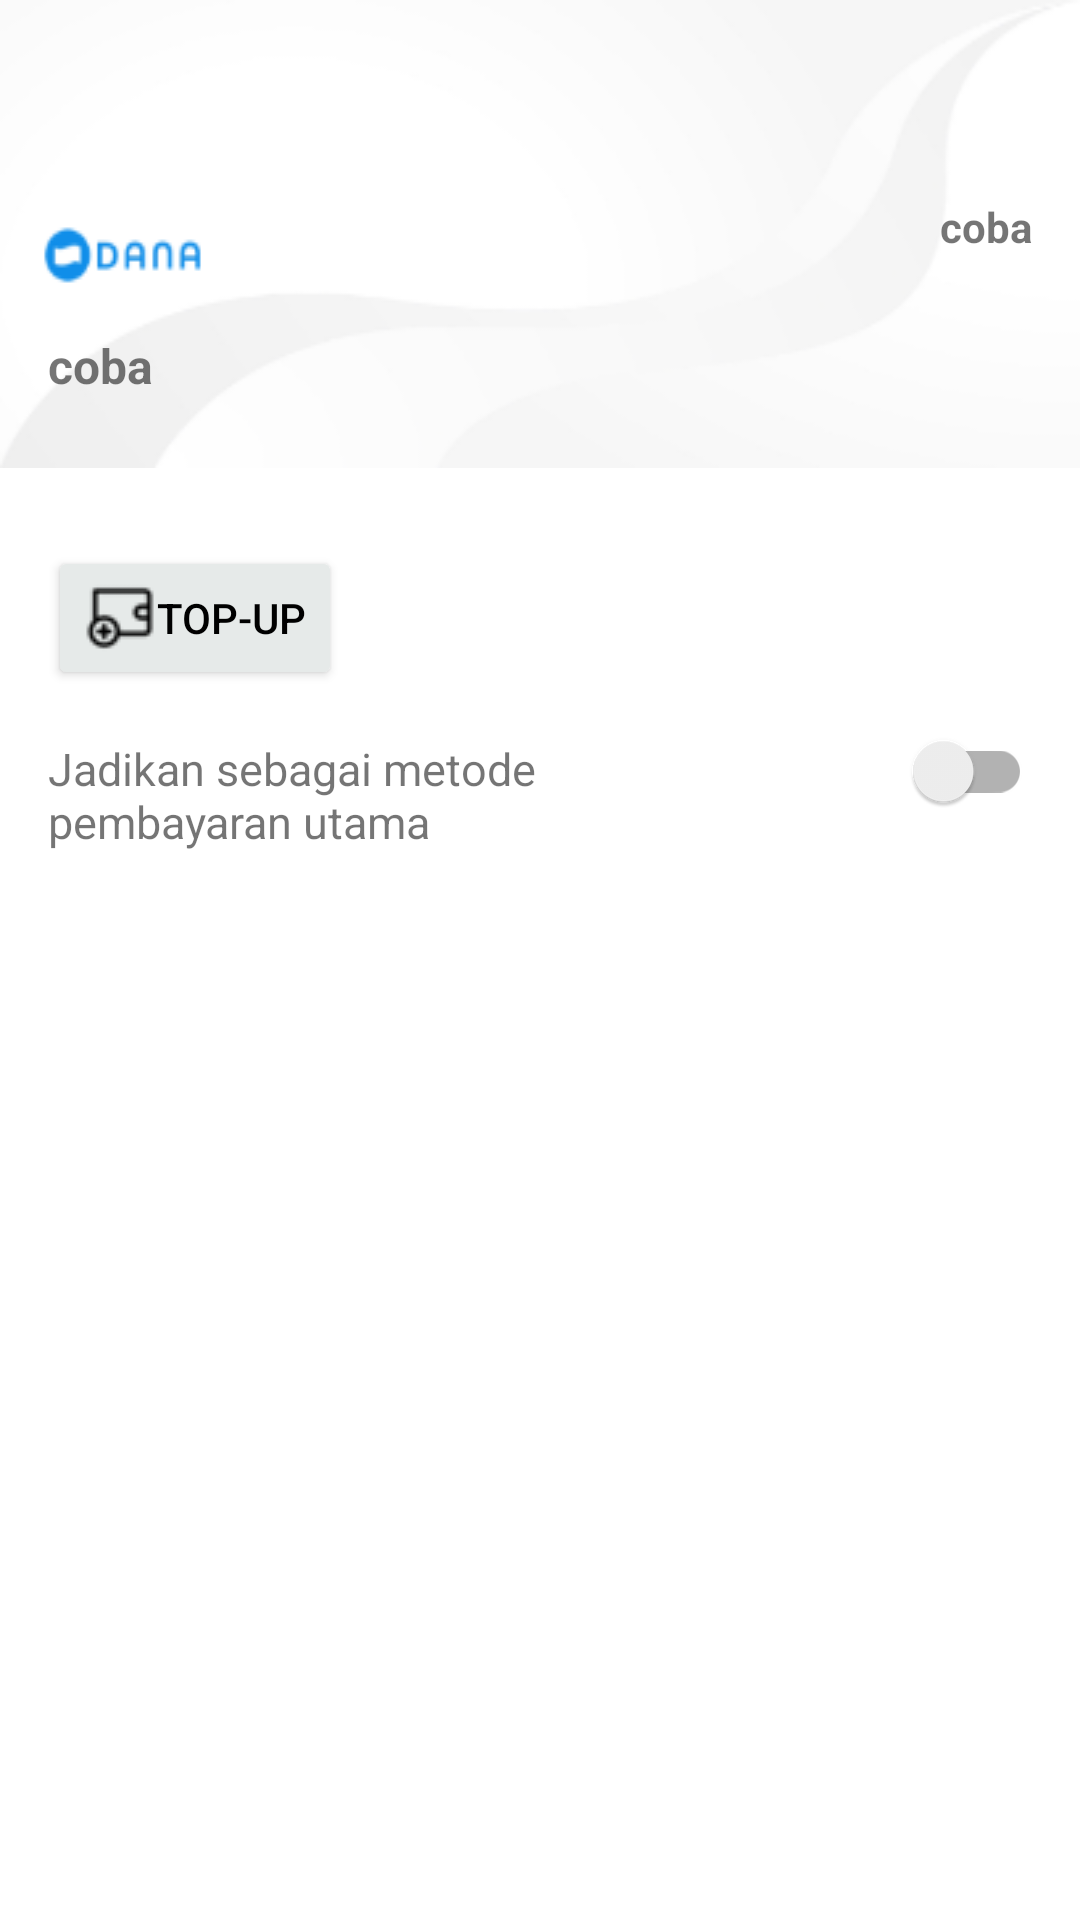

This screen was rendered from an Android layout file. Write that file and the resources it references.
<!-- AndroidManifest.xml: application theme Theme.SelfOrder -->
<!-- res/layout/activity_payment1.xml -->
<?xml version="1.0" encoding="utf-8"?>
<ScrollView xmlns:android="http://schemas.android.com/apk/res/android"
    android:layout_width="match_parent"
    android:layout_height="match_parent"
    xmlns:tools="http://schemas.android.com/tools"
    xmlns:app="http://schemas.android.com/apk/res-auto"
    tools:context=".activity.Payment1">

    <androidx.constraintlayout.widget.ConstraintLayout
        android:layout_width="match_parent"
        android:layout_height="match_parent"
        app:layout_constraintStart_toStartOf="parent"
        app:layout_constraintTop_toTopOf="parent">

        <androidx.appcompat.widget.Toolbar
            android:id="@+id/toolbar"
            android:layout_width="match_parent"
            android:background="@drawable/bg1"
            android:layout_height="?attr/actionBarSize"
            app:layout_constraintEnd_toEndOf="parent"
            app:layout_constraintStart_toStartOf="parent"
            app:layout_constraintTop_toTopOf="parent"/>

        <RelativeLayout
            android:layout_width="match_parent"
            android:layout_height="wrap_content"
            app:layout_constraintTop_toBottomOf="@id/toolbar"
            app:layout_constraintLeft_toLeftOf="parent"
            app:layout_constraintRight_toRightOf="parent"
            android:id="@+id/data"
            android:orientation="vertical"
            >

            <ImageView
                android:id="@+id/cardBackground"
                android:layout_width="match_parent"
                android:layout_height="match_parent"
                android:scaleType="fitXY"
                android:src="@drawable/bgdana"
                android:textStyle="bold" />
            <TextView
                android:layout_width="wrap_content"
                android:layout_height="wrap_content"
                android:id="@+id/cardBalance"
                android:text="coba"
                android:textStyle="bold"
                android:layout_alignParentTop="true"
                android:layout_alignParentRight="true"
                android:layout_marginVertical="10dp"
                android:layout_marginHorizontal="16dp"
                />
            <TextView
                android:layout_width="wrap_content"
                android:layout_height="wrap_content"
                android:id="@+id/cardName"
                android:layout_alignParentTop="true"
                android:text="coba"
                android:textSize="16sp"
                android:textStyle="bold"
                android:layout_marginTop="55dp"
                android:layout_marginLeft="16dp"
                />
        </RelativeLayout>

        <Button
            android:id="@+id/btnTopUp"
            android:layout_width="wrap_content"
            android:layout_height="wrap_content"
            android:layout_marginStart="16dp"
            android:layout_marginTop="26dp"
            android:text="Top-up"
            android:textColor="@color/black"
            android:drawableLeft="@drawable/topup"
            android:backgroundTint="@color/whitegrey"
            app:layout_constraintTop_toBottomOf="@id/data"
            app:layout_constraintStart_toStartOf="parent"/>


        <TextView
            android:id="@+id/textView"
            android:layout_width="200dp"
            android:layout_height="wrap_content"
            android:text="Jadikan sebagai metode pembayaran utama"
            android:layout_marginTop="16dp"
            android:layout_marginStart="16dp"
            android:textSize="15sp"
            app:layout_constraintStart_toStartOf="parent"
            app:layout_constraintTop_toBottomOf="@id/btnTopUp"/>

        <androidx.appcompat.widget.SwitchCompat
            android:id="@+id/switchOn"
            android:layout_width="wrap_content"
            android:layout_height="wrap_content"
            android:layout_marginEnd="16dp"
            app:layout_constraintTop_toBottomOf="@id/btnTopUp"
            app:layout_constraintBottom_toBottomOf="parent"
            app:layout_constraintEnd_toEndOf="parent"/>



    </androidx.constraintlayout.widget.ConstraintLayout>
</ScrollView>
<!-- resources referenced by this layout -->
<resources>
  <color name="black">#FF000000</color>
  <color name="whitegrey">#e6eae9</color>
  <!-- drawable bg1: png bitmap (drawable, 2736 bytes) -->
  <!-- drawable bgdana: png bitmap (drawable, 8031 bytes) -->
  <!-- drawable topup: png bitmap (drawable, 716 bytes) -->
  <style name="Theme.SelfOrder" parent="Theme.MaterialComponents.DayNight.DarkActionBar">
          
          <item name="colorPrimary">@color/purple_500</item>
          <item name="colorPrimaryVariant">@color/black</item>
          <item name="colorOnPrimary">@color/white</item>
          
          <item name="colorSecondary">@color/teal_200</item>
          <item name="colorSecondaryVariant">@color/teal_700</item>
          <item name="colorOnSecondary">@color/black</item>
          
          <item name="android:statusBarColor" tools:targetApi="l">?attr/colorPrimaryVariant</item>
          
      </style>
  <color name="purple_500">#FF6200EE</color>
  <color name="white">#FFFFFFFF</color>
  <color name="teal_200">#FF03DAC5</color>
  <color name="teal_700">#FF018786</color>
</resources>
